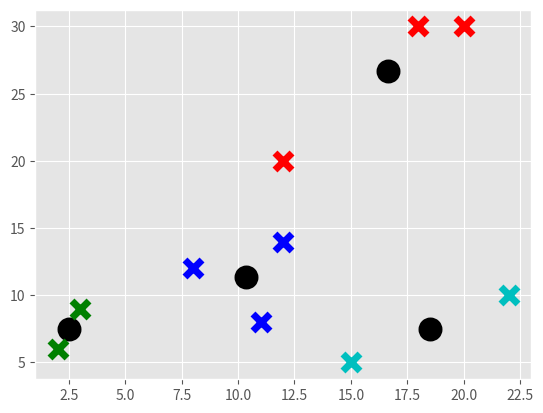

Generate this figure with matplotlib:
import matplotlib.pyplot as plt
from matplotlib import style
style.use('ggplot')
import numpy as np

X = np.array([[2, 6],
              [8, 12],
              [15, 5 ],
              [3, 9],
              [11, 8],
              [22,10],
             [18,30],
             [12,20],
              [12,14],
              [20,30]])

colors = 10*["g","r","c","b","k"]


class K_Means:
    def __init__(self, k=4, tol=0.001, max_iter=300):
        self.k = k
        self.tol = tol
        self.max_iter = max_iter

    def fit(self,data):

        self.centroids = {}

        for i in range(self.k):
            self.centroids[i] = data[i]

        for i in range(self.max_iter):
            self.classifications = {}

            for i in range(self.k):
                self.classifications[i] = []

            for featureset in data:
                distances = [np.linalg.norm(featureset-self.centroids[centroid]) for centroid in self.centroids]
                classification = distances.index(min(distances))
                self.classifications[classification].append(featureset)

            prev_centroids = dict(self.centroids)

            for classification in self.classifications:
                self.centroids[classification] = np.average(self.classifications[classification],axis=0)

            optimized = True

            for c in self.centroids:
                original_centroid = prev_centroids[c]
                current_centroid = self.centroids[c]
                if np.sum((current_centroid-original_centroid)/original_centroid*100.0) > self.tol:
                    print(np.sum((current_centroid-original_centroid)/original_centroid*100.0))
                    optimized = False

            if optimized:
                break

    def predict(self,data):
        distances = [np.linalg.norm(data-self.centroids[centroid]) for centroid in self.centroids]
        classification = distances.index(min(distances))
        return classification


clf = K_Means()
clf.fit(X)

for centroid in clf.centroids:
    plt.scatter(clf.centroids[centroid][0], clf.centroids[centroid][1],
                marker="o", color="k", s=150, linewidths=5)

for classification in clf.classifications:
    color = colors[classification]
    for featureset in clf.classifications[classification]:
        plt.scatter(featureset[0], featureset[1], marker="x", color=color, s=150, linewidths=5)

plt.show()